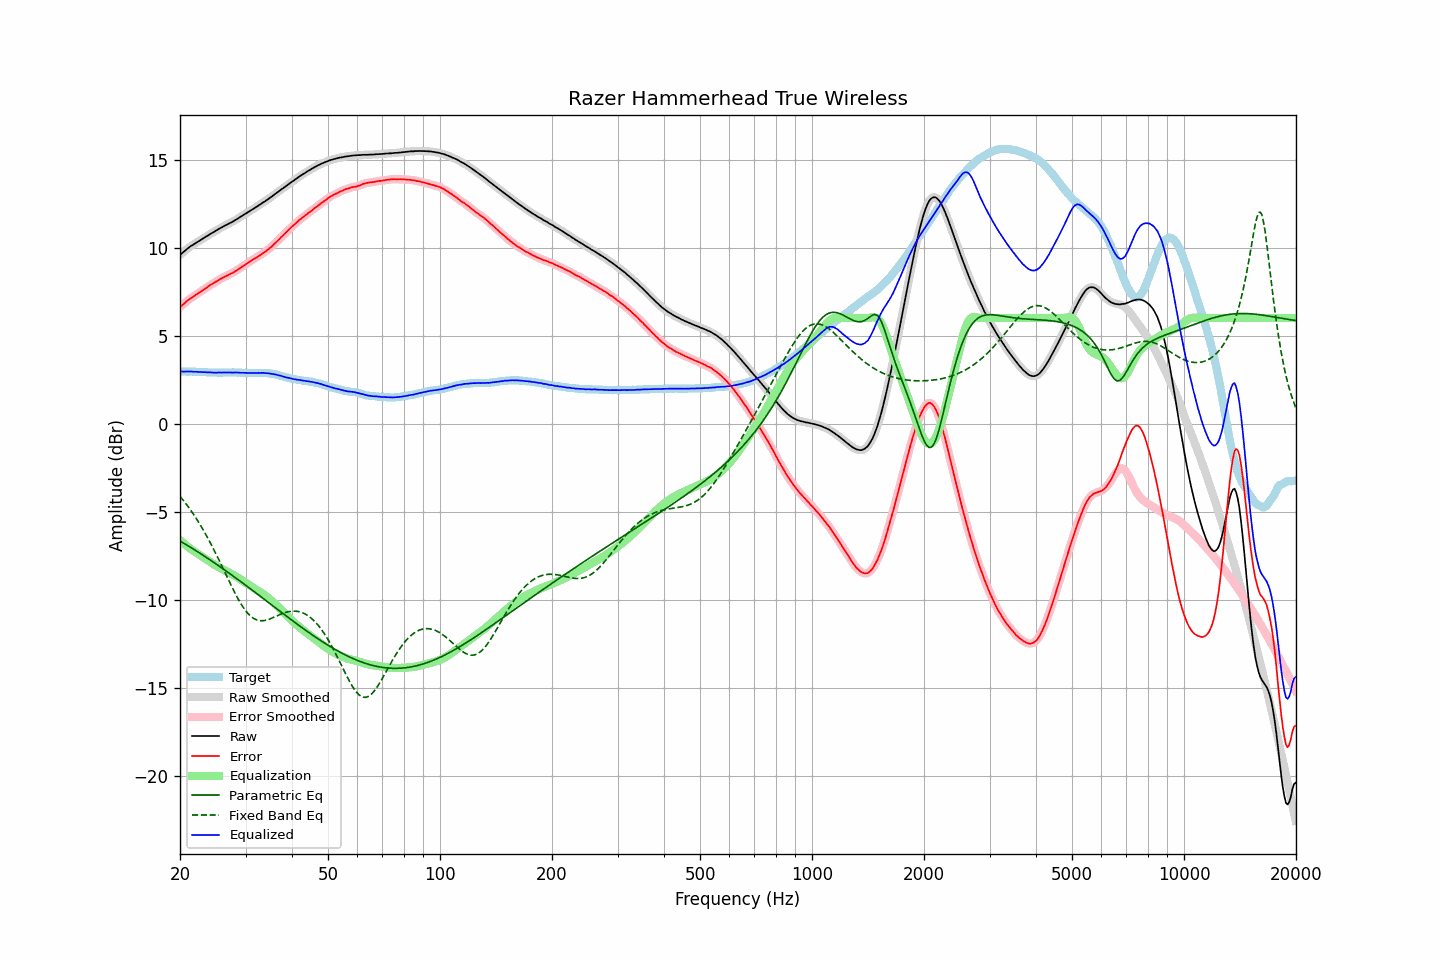

Source data for this figure (header and first rows):
frequency, raw, error, smoothed, error_smoothed, equalization, parametric_eq, fixed_band_eq, equalized_raw, equalized_smoothed, target
20.00, 9.58, 6.62, 9.58, 6.62, -6.62, -6.67, -4.13, 2.96, 2.96, 2.96
20.20, 9.66, 6.70, 9.66, 6.70, -6.70, -6.72, -4.24, 2.96, 2.96, 2.96
20.40, 9.73, 6.77, 9.74, 6.78, -6.78, -6.78, -4.35, 2.95, 2.96, 2.96
20.61, 9.81, 6.85, 9.81, 6.86, -6.86, -6.83, -4.47, 2.96, 2.96, 2.96
20.81, 9.89, 6.94, 9.89, 6.93, -6.93, -6.88, -4.59, 2.96, 2.96, 2.95
21.02, 9.96, 7.01, 9.97, 7.01, -7.00, -6.94, -4.71, 2.96, 2.96, 2.95
21.23, 10.03, 7.08, 10.03, 7.08, -7.07, -7.00, -4.83, 2.96, 2.96, 2.95
21.44, 10.10, 7.14, 10.10, 7.14, -7.14, -7.05, -4.97, 2.96, 2.96, 2.96
21.66, 10.15, 7.20, 10.16, 7.20, -7.20, -7.11, -5.10, 2.95, 2.95, 2.95
21.87, 10.21, 7.26, 10.21, 7.26, -7.27, -7.17, -5.23, 2.95, 2.95, 2.95
22.09, 10.27, 7.33, 10.27, 7.33, -7.33, -7.22, -5.37, 2.95, 2.94, 2.94
22.31, 10.32, 7.38, 10.33, 7.39, -7.39, -7.28, -5.52, 2.94, 2.94, 2.94
22.54, 10.38, 7.45, 10.38, 7.45, -7.45, -7.34, -5.66, 2.94, 2.94, 2.93
22.76, 10.44, 7.51, 10.44, 7.51, -7.51, -7.40, -5.82, 2.94, 2.93, 2.93
22.99, 10.49, 7.56, 10.50, 7.57, -7.57, -7.46, -5.97, 2.92, 2.93, 2.93
23.22, 10.55, 7.63, 10.55, 7.63, -7.63, -7.52, -6.13, 2.92, 2.92, 2.92
23.45, 10.61, 7.69, 10.61, 7.69, -7.69, -7.58, -6.29, 2.92, 2.92, 2.92
23.69, 10.66, 7.75, 10.67, 7.76, -7.75, -7.64, -6.46, 2.91, 2.91, 2.91
23.92, 10.72, 7.82, 10.72, 7.82, -7.81, -7.70, -6.62, 2.91, 2.91, 2.90
24.16, 10.78, 7.88, 10.78, 7.88, -7.87, -7.76, -6.80, 2.91, 2.91, 2.90
24.40, 10.83, 7.93, 10.83, 7.93, -7.93, -7.82, -6.97, 2.90, 2.90, 2.90
24.65, 10.88, 7.98, 10.89, 7.98, -7.99, -7.89, -7.15, 2.89, 2.90, 2.90
24.89, 10.94, 8.04, 10.94, 8.04, -8.05, -7.95, -7.33, 2.90, 2.90, 2.90
25.14, 10.99, 8.09, 11.00, 8.10, -8.10, -8.01, -7.52, 2.89, 2.90, 2.90
25.39, 11.05, 8.16, 11.05, 8.16, -8.15, -8.07, -7.71, 2.90, 2.90, 2.89
25.65, 11.10, 8.21, 11.10, 8.21, -8.20, -8.14, -7.90, 2.90, 2.90, 2.89
25.91, 11.15, 8.26, 11.15, 8.26, -8.25, -8.20, -8.09, 2.90, 2.90, 2.89
26.16, 11.20, 8.30, 11.20, 8.30, -8.30, -8.27, -8.28, 2.90, 2.90, 2.90
26.43, 11.25, 8.35, 11.25, 8.35, -8.35, -8.33, -8.47, 2.90, 2.90, 2.90
26.69, 11.29, 8.39, 11.30, 8.39, -8.39, -8.39, -8.66, 2.90, 2.90, 2.90
26.96, 11.34, 8.44, 11.34, 8.44, -8.44, -8.46, -8.85, 2.90, 2.90, 2.90
27.23, 11.39, 8.49, 11.39, 8.48, -8.49, -8.53, -9.04, 2.91, 2.90, 2.90
27.50, 11.43, 8.53, 11.44, 8.53, -8.53, -8.59, -9.23, 2.90, 2.90, 2.90
27.77, 11.48, 8.57, 11.49, 8.58, -8.58, -8.66, -9.41, 2.90, 2.90, 2.91
28.05, 11.54, 8.64, 11.54, 8.64, -8.64, -8.72, -9.59, 2.91, 2.90, 2.90
28.33, 11.59, 8.69, 11.60, 8.69, -8.69, -8.79, -9.77, 2.90, 2.90, 2.90
28.62, 11.65, 8.76, 11.65, 8.75, -8.75, -8.86, -9.94, 2.90, 2.90, 2.89
28.90, 11.70, 8.80, 11.71, 8.81, -8.81, -8.92, -10.10, 2.89, 2.89, 2.90
29.19, 11.76, 8.87, 11.76, 8.87, -8.87, -8.99, -10.25, 2.89, 2.89, 2.89
29.48, 11.82, 8.94, 11.82, 8.94, -8.94, -9.06, -10.39, 2.89, 2.89, 2.88
29.78, 11.88, 9.00, 11.88, 9.00, -9.00, -9.13, -10.53, 2.89, 2.88, 2.88
30.08, 11.94, 9.06, 11.94, 9.06, -9.06, -9.19, -10.65, 2.88, 2.88, 2.88
30.38, 11.99, 9.12, 12.00, 9.12, -9.12, -9.26, -10.76, 2.87, 2.88, 2.87
30.68, 12.05, 9.18, 12.05, 9.18, -9.18, -9.33, -10.86, 2.87, 2.87, 2.87
30.99, 12.11, 9.24, 12.11, 9.24, -9.24, -9.40, -10.95, 2.88, 2.87, 2.87
31.30, 12.16, 9.29, 12.17, 9.30, -9.29, -9.47, -11.02, 2.87, 2.87, 2.87
31.61, 12.22, 9.35, 12.22, 9.35, -9.35, -9.54, -11.08, 2.87, 2.87, 2.87
31.93, 12.28, 9.41, 12.28, 9.41, -9.41, -9.61, -11.12, 2.88, 2.87, 2.87
32.24, 12.33, 9.45, 12.34, 9.46, -9.46, -9.68, -11.16, 2.87, 2.88, 2.88
32.57, 12.40, 9.53, 12.40, 9.52, -9.52, -9.74, -11.18, 2.88, 2.88, 2.87
32.89, 12.45, 9.57, 12.46, 9.58, -9.58, -9.81, -11.20, 2.88, 2.88, 2.88
33.22, 12.52, 9.64, 12.52, 9.64, -9.64, -9.88, -11.20, 2.89, 2.88, 2.88
33.55, 12.58, 9.70, 12.58, 9.70, -9.70, -9.95, -11.19, 2.88, 2.88, 2.88
33.89, 12.63, 9.76, 12.64, 9.77, -9.77, -10.02, -11.18, 2.87, 2.87, 2.87
34.23, 12.70, 9.84, 12.70, 9.84, -9.84, -10.09, -11.16, 2.87, 2.87, 2.86
34.57, 12.76, 9.90, 12.76, 9.91, -9.91, -10.16, -11.13, 2.86, 2.86, 2.86
34.92, 12.83, 9.99, 12.83, 9.98, -9.98, -10.23, -11.09, 2.85, 2.85, 2.84
35.27, 12.89, 10.05, 12.89, 10.06, -10.06, -10.30, -11.06, 2.83, 2.83, 2.84
35.62, 12.96, 10.15, 12.96, 10.15, -10.15, -10.37, -11.02, 2.82, 2.82, 2.81
35.97, 13.03, 10.23, 13.03, 10.23, -10.23, -10.44, -10.98, 2.80, 2.80, 2.80
... 635 more rows
